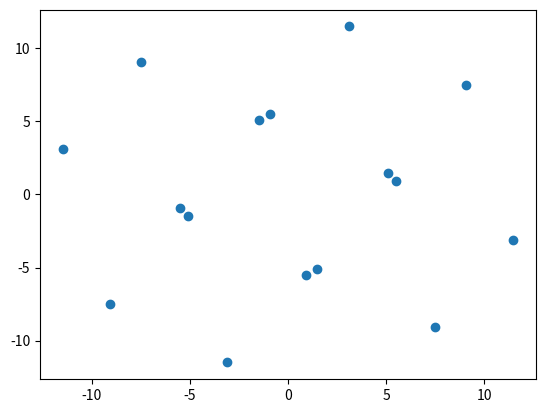

This figure's Python source:
import numpy as np
import matplotlib.pyplot as plt

if __name__ == '__main__':
    M = 2
    b = 1
    nr_symb = 2**(2*b*M)

    # Define the two possible values for the real and imaginary parts
    a = 1
    b = -1

    # Create an array of all possible values
    values = np.array([a, b])

    # Generate all possible combinations for real and imaginary parts
    real_combinations = np.array(np.meshgrid(values, values, values, values)).T.reshape(-1, 4)

    # Separate the combinations into the two complex numbers
    z1_real = real_combinations[:, 0]
    z1_imag = real_combinations[:, 1]
    z2_real = real_combinations[:, 2]
    z2_imag = real_combinations[:, 3]

    # Form the complex numbers
    z1 = z1_real + 1j * z1_imag
    z2 = z2_real + 1j * z2_imag

    # Create the final matrix
    x = np.vstack((z1, z2))

    # channels
    h0 = 2+ 3*1j
    h1 = 5.3 + 1.2*1j

    r = np.zeros((x.shape[-1]), dtype=np.complex64)
    for i in range(x.shape[-1]):
        r[i] = x[0, i] * h0 + x[1, i] * h1

    plt.scatter(np.real(r), np.imag(r))
    plt.show()
    print(r)
